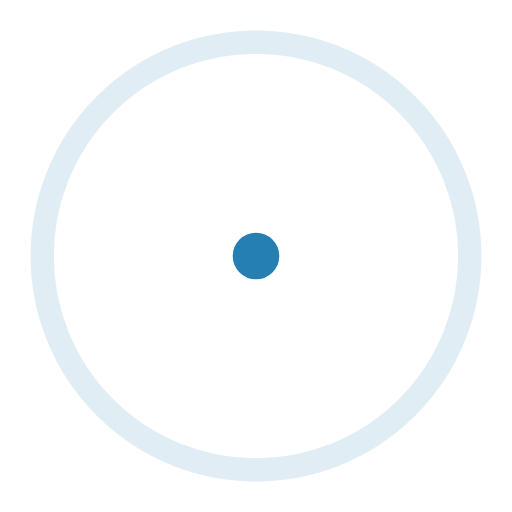
t = 0.00 s
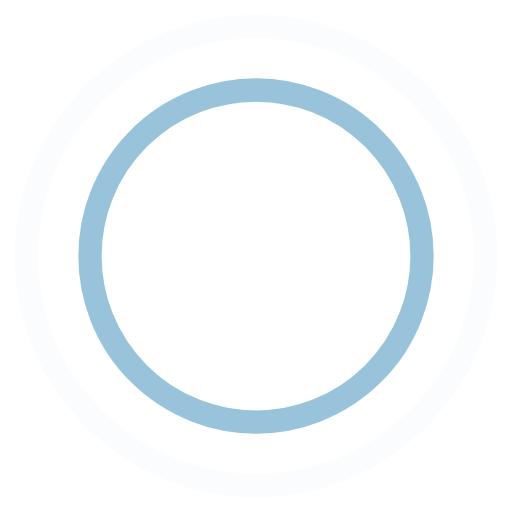
t = 0.45 s
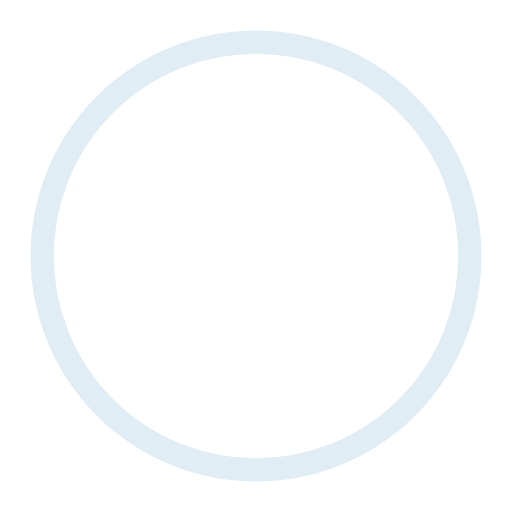
t = 0.90 s
t = 1.35 s: frame unchanged from t = 0.45 s, image omitted

The animated SVG that drew these frames (rendered in a browser with its animation timeline set to each time). Animation: 4 SMIL elements (animate=4); one cycle of 1.80 s, repeats indefinitely.

<!-- By Sam Herbert (@sherb), for everyone. More @ http://goo.gl/7AJzbL -->
<svg width="44" height="44" viewBox="0 0 44 44" xmlns="http://www.w3.org/2000/svg" stroke="#257fb1">
    <g fill="none" fill-rule="evenodd" stroke-width="2">
        <circle cx="22" cy="22" r="1">
            <animate attributeName="r"
                begin="0s" dur="1.8s"
                values="1; 20"
                calcMode="spline"
                keyTimes="0; 1"
                keySplines="0.165, 0.84, 0.44, 1"
                repeatCount="indefinite" />
            <animate attributeName="stroke-opacity"
                begin="0s" dur="1.8s"
                values="1; 0"
                calcMode="spline"
                keyTimes="0; 1"
                keySplines="0.3, 0.61, 0.355, 1"
                repeatCount="indefinite" />
        </circle>
        <circle cx="22" cy="22" r="1">
            <animate attributeName="r"
                begin="-0.9s" dur="1.8s"
                values="1; 20"
                calcMode="spline"
                keyTimes="0; 1"
                keySplines="0.165, 0.84, 0.44, 1"
                repeatCount="indefinite" />
            <animate attributeName="stroke-opacity"
                begin="-0.9s" dur="1.8s"
                values="1; 0"
                calcMode="spline"
                keyTimes="0; 1"
                keySplines="0.3, 0.61, 0.355, 1"
                repeatCount="indefinite" />
        </circle>
    </g>
</svg>
